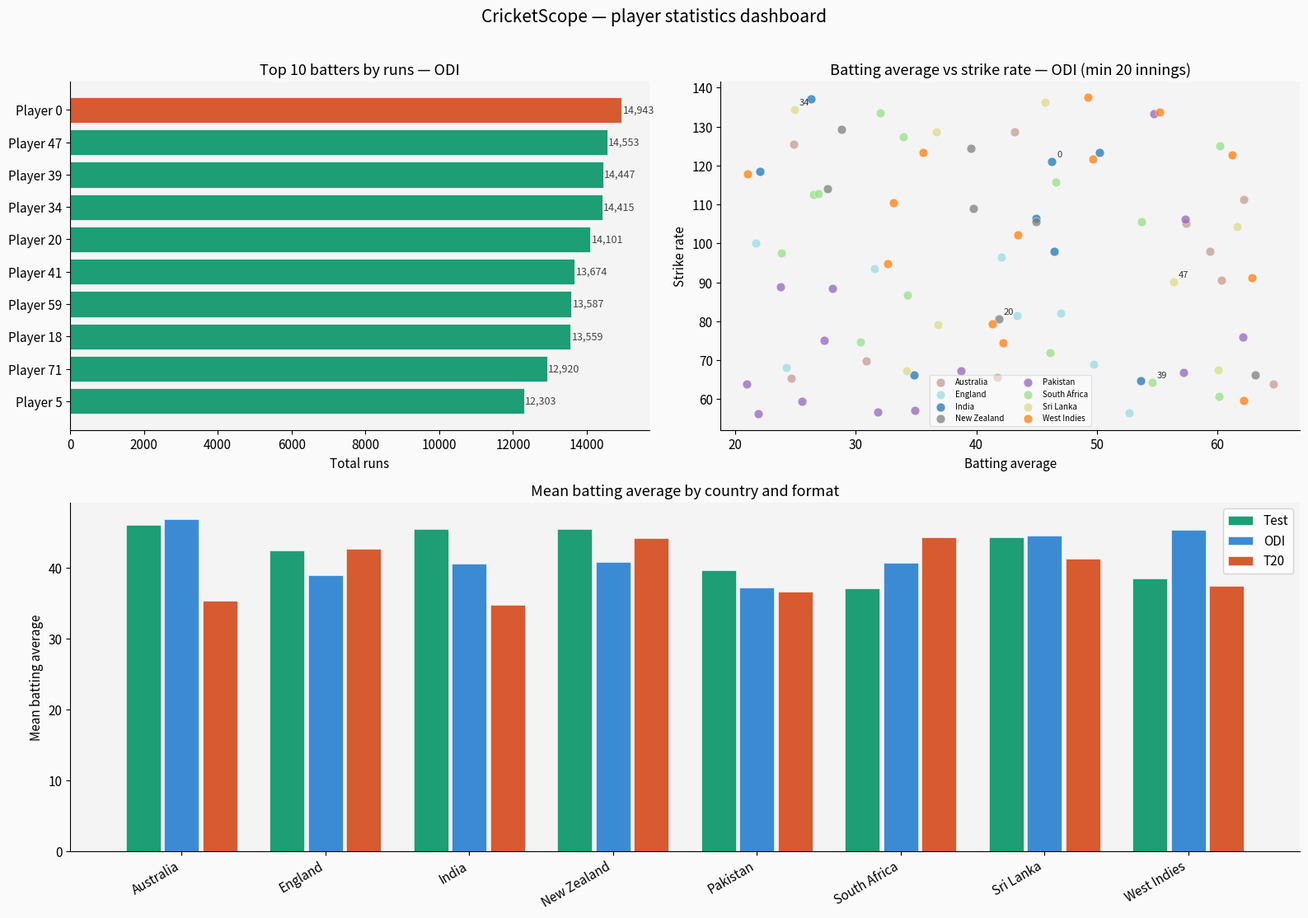

Write the Python code that produced this figure.
import os
import matplotlib.pyplot as plt
import matplotlib.patches as mpatches
import pandas as pd
import numpy as np
import matplotlib

# Style defaults — override here to change the look of all charts
STYLE = {
    "figure_facecolor": "#FAFAFA",
    "axes_facecolor":   "#F4F4F4",
    "bar_color":        "#1D9E75",   # teal — matches CricketScope brand
    "scatter_alpha":    0.75,
    "font_size":        11,
    "title_size":       13,
    "dpi":              150,
}

plt.rcParams.update({
    "font.size":       STYLE["font_size"],
    "axes.titlesize":  STYLE["title_size"],
    "axes.spines.top":    False,
    "axes.spines.right":  False,
})

# Individual chart functions
def plot_top_batters(
    df: pd.DataFrame,
    n: int = 10,
    fmt_label: str = "ODI",
    ax: plt.Axes = None,
) -> plt.Axes:

    if ax is None:
        _, ax = plt.subplots(figsize=(8, 5))

    top = (
        df.dropna(subset=["runs", "player_name"])
        .nlargest(n, "runs")[["player_name", "country", "runs"]]
    )

    bars = ax.barh(
        top["player_name"],
        top["runs"],
        color=[STYLE["bar_color"] if i != 0 else "#D85A30" for i in range(len(top))],  # highlight top batter
        edgecolor="white",
        linewidth=0.5,
    )

    # Annotate bars with run totals
    for bar, val in zip(bars, top["runs"]):
        ax.text(
            bar.get_width() + 30, bar.get_y() + bar.get_height() / 2,
            f"{int(val):,}", va="center", fontsize=9, color="#444",
        )

    ax.set_xlabel("Total runs")
    ax.set_title(f"Top {n} batters by runs — {fmt_label}")
    ax.invert_yaxis()
    ax.set_facecolor(STYLE["axes_facecolor"])

    return ax


def plot_avg_vs_sr(
    df: pd.DataFrame,
    fmt_label: str = "ODI",
    min_innings: int = 20,
    ax: plt.Axes = None,
) -> plt.Axes:
    
    if ax is None:
        _, ax = plt.subplots(figsize=(8, 6))

    filtered = df.dropna(subset=["batting_avg", "strike_rate", "innings"])
    filtered = filtered[filtered["innings"] >= min_innings]

    # asssign a colour per country
    countries = filtered["country"].unique()
    cmap = matplotlib.colormaps.get_cmap("tab20").resampled(len(countries))
    colour_map = {c: cmap(i) for i, c in enumerate(countries)}

    for country, group in filtered.groupby("country"):
        ax.scatter(
            group["batting_avg"],
            group["strike_rate"],
            label=country,
            color=colour_map[country],
            alpha=STYLE["scatter_alpha"],
            edgecolors="white",
            linewidths=0.4,
            s=60,
        )

    # label a few standout players (top 5 by runs)
    top5 = filtered.nlargest(5, "runs")
    for _, row in top5.iterrows():
        ax.annotate(
            row["player_name"].split()[-1],   # surname only for brevity
            xy=(row["batting_avg"], row["strike_rate"]),
            xytext=(4, 4), textcoords="offset points",
            fontsize=8, color="#333",
        )

    ax.set_xlabel("Batting average")
    ax.set_ylabel("Strike rate")
    ax.set_title(f"Batting average vs strike rate — {fmt_label} (min {min_innings} innings)")
    ax.legend(fontsize=7, ncol=2, framealpha=0.5)
    ax.set_facecolor(STYLE["axes_facecolor"])

    return ax

def plot_format_comparison(
    dfs: dict[str, pd.DataFrame],
    ax: plt.Axes = None,
) -> plt.Axes:
    """
    Grouped bar chart comparing mean batting average across formats
    for the top 10 countries by player count.

    Args:
        dfs: Dict mapping format label to cleaned batting DataFrame.
             e.g. {"Test": df_test, "ODI": df_odi, "T20": df_t20}
        ax:  Existing Axes to draw on (creates new figure if None).

    Returns:
        matplotlib Axes object.
    """
    if ax is None:
        _, ax = plt.subplots(figsize=(10, 5))

    # compute mean batting_avg per country per format
    # skip any DataFrames that are empty or missing required columns
    summary = {}
    for fmt_label, df in dfs.items():
        if df.empty or "batting_avg" not in df.columns or "country" not in df.columns:
            print(f"[visualisation] Skipping {fmt_label} — no data available.")
            continue
        summary[fmt_label] = (
            df.dropna(subset=["batting_avg", "country"])
            .groupby("country")["batting_avg"]
            .mean()
        )

    if not summary:
        ax.text(0.5, 0.5, "No format comparison data available",
                ha="center", va="center", transform=ax.transAxes, fontsize=12)
        ax.set_title("Mean batting average by country and format")
        return ax

    combined = pd.DataFrame(summary).fillna(0)

    # Keep top countries by total player representation (only from non-empty frames)
    valid_dfs = [df for df in dfs.values()
                 if not df.empty and "country" in df.columns]
    top_countries = (
        pd.concat([df["country"] for df in valid_dfs])
        .value_counts()
        .head(10)
        .index
    )
    combined = combined.loc[combined.index.isin(top_countries)]

    n_formats = len(combined.columns)
    x = np.arange(len(combined))
    width = 0.8 / n_formats
    colours = ["#1D9E75", "#3B8BD4", "#D85A30"]

    for i, (fmt_label, colour) in enumerate(zip(combined.columns, colours)):
        offset = (i - n_formats / 2 + 0.5) * width
        ax.bar(x + offset, combined[fmt_label], width * 0.9,
               label=fmt_label, color=colour, edgecolor="white", linewidth=0.4)

    ax.set_xticks(x)
    ax.set_xticklabels(combined.index, rotation=30, ha="right")
    ax.set_ylabel("Mean batting average")
    ax.set_title("Mean batting average by country and format")
    ax.legend()
    ax.set_facecolor(STYLE["axes_facecolor"])

    return ax

# Dashboard composer
def save_dashboard(
    batting_odi: pd.DataFrame,
    batting_test: pd.DataFrame = None,
    batting_t20: pd.DataFrame = None,
    output_path: str = "output/dashboard.png",
) -> str:
   
    os.makedirs(os.path.dirname(output_path) or ".", exist_ok=True)

    has_multi = (
        batting_test is not None and not batting_test.empty and
        batting_t20 is not None and not batting_t20.empty
    )

    if has_multi:
        fig = plt.figure(figsize=(16, 11), facecolor=STYLE["figure_facecolor"])
        ax1 = fig.add_subplot(2, 2, 1)
        ax2 = fig.add_subplot(2, 2, 2)
        ax3 = fig.add_subplot(2, 1, 2)
    else:
        fig, (ax1, ax2) = plt.subplots(
            1, 2, figsize=(16, 6), facecolor=STYLE["figure_facecolor"]
        )

    plot_top_batters(batting_odi, ax=ax1, fmt_label="ODI")
    plot_avg_vs_sr(batting_odi, ax=ax2, fmt_label="ODI")

    if has_multi:
        plot_format_comparison(
            {"Test": batting_test, "ODI": batting_odi, "T20": batting_t20},
            ax=ax3,
        )

    fig.suptitle("CricketScope — player statistics dashboard", fontsize=15, y=1.01)
    fig.tight_layout()
    fig.savefig(output_path, dpi=STYLE["dpi"], bbox_inches="tight")
    plt.close(fig)

    abs_path = os.path.abspath(output_path)
    print(f"[visualisation] Dashboard saved to {abs_path}")
    return abs_path


# Standalone smoke test
if __name__ == "__main__":
    # Generate synthetic data so this can run without a network connection
    rng = np.random.default_rng(42)
    countries = ["India", "Australia", "England", "Pakistan", "New Zealand",
                 "South Africa", "West Indies", "Sri Lanka"]

    def _fake_batting(n=50):
        return pd.DataFrame({
            "player_name":  [f"Player {i}" for i in range(n)],
            "country":      rng.choice(countries, n),
            "innings":      rng.integers(20, 200, n).astype(float),
            "runs":         rng.integers(500, 15000, n).astype(float),
            "batting_avg":  rng.uniform(20, 65, n),
            "strike_rate":  rng.uniform(55, 140, n),
        })

    df_odi  = _fake_batting(80)
    df_test = _fake_batting(80)
    df_t20  = _fake_batting(80)

    save_dashboard(df_odi, df_test, df_t20, output_path="output/dashboard.png")
    print("Smoke test complete — check output/dashboard.png")
